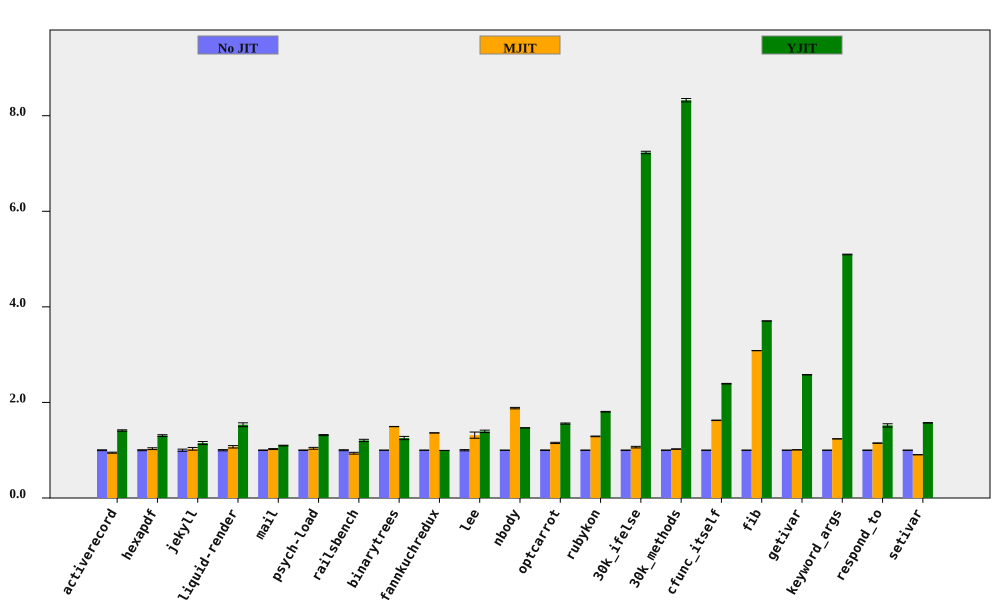

The file beside this chart, header and first rows:
bench, No JIT (ms), No JIT RSD, MJIT (ms), MJIT RSD, YJIT (ms), YJIT RSD, MJIT spd, MJIT spd RSD, YJIT spd, YJIT spd RSD, % in YJIT
activerecord, 149, 0.8324, 157.2, 0.84, 105.5, 0.5789, 0.9483, 1.183, 1.413, 1.014, 81.84
hexapdf, 2842, 0.9845, 2754, 1.534, 2176, 0.9864, 1.032, 1.823, 1.306, 1.394, 74.78
jekyll, 8505, 2.241, 8260, 1.571, 7394, 1.614, 1.03, 2.736, 1.15, 2.762, 82.13
liquid-render, 176.5, 1.279, 164.7, 1.943, 115.1, 2.254, 1.071, 2.326, 1.534, 2.592, 84.86
mail, 156.3, 0.4838, 152.6, 0.8455, 142.4, 0.4283, 1.024, 0.9741, 1.097, 0.6462, 98.33
psych-load, 2193, 0.5142, 2108, 1.766, 1666, 0.6376, 1.04, 1.84, 1.316, 0.8191, 82.03
railsbench, 2943, 1.033, 3140, 1.698, 2443, 1.671, 0.9374, 1.987, 1.205, 1.964, 80.24
binarytrees, 373.1, 0.1006, 249.6, 0.1697, 297.3, 2.722, 1.495, 0.1973, 1.255, 2.724, 84.27
fannkuchredux, 5439, 0.04388, 3993, 0.01973, 5465, 0.1218, 1.362, 0.04811, 0.9951, 0.1295, 0.01082
lee, 1119, 1.286, 850.7, 4.741, 802.5, 1.3, 1.316, 4.913, 1.394, 1.829, 99.93
nbody, 111, 0.06522, 59, 0.805, 75.61, 0.03123, 1.881, 0.8076, 1.468, 0.07231, 100
optcarrot, 5073, 0.5973, 4401, 0.9579, 3257, 0.5103, 1.153, 1.129, 1.557, 0.7856, 96.13
rubykon, 10305, 0.35, 7991, 0.4052, 5708, 0.1847, 1.29, 0.5354, 1.805, 0.3957, 99.9
30k_ifelse, 2337, 0.2848, 2195, 1.506, 323.2, 0.2008, 1.064, 1.533, 7.231, 0.3484, 99.99
30k_methods, 6227, 0.391, 6080, 0.213, 748, 0.173, 1.024, 0.4452, 8.325, 0.4276, 100
cfunc_itself, 93.06, 0.1406, 57.24, 0.2795, 38.91, 0.2405, 1.626, 0.3129, 2.392, 0.2786, 100
fib, 192.9, 0.03332, 62.56, 0.04383, 52.08, 0.03427, 3.084, 0.05506, 3.705, 0.04779, 100
getivar, 91.5, 0.1307, 90.76, 0.1343, 35.47, 0.1226, 1.008, 0.1874, 2.58, 0.1792, 86.63
keyword_args, 232.7, 0.08216, 188, 0.04352, 45.66, 0.1046, 1.238, 0.09297, 5.096, 0.133, 100
respond_to, 230.3, 0.1553, 200.5, 0.3148, 151.6, 2.232, 1.149, 0.351, 1.52, 2.238, 100
setivar, 66.1, 0.07869, 72.98, 0.08244, 42.01, 0.1896, 0.9058, 0.114, 1.574, 0.2053, 88.24
